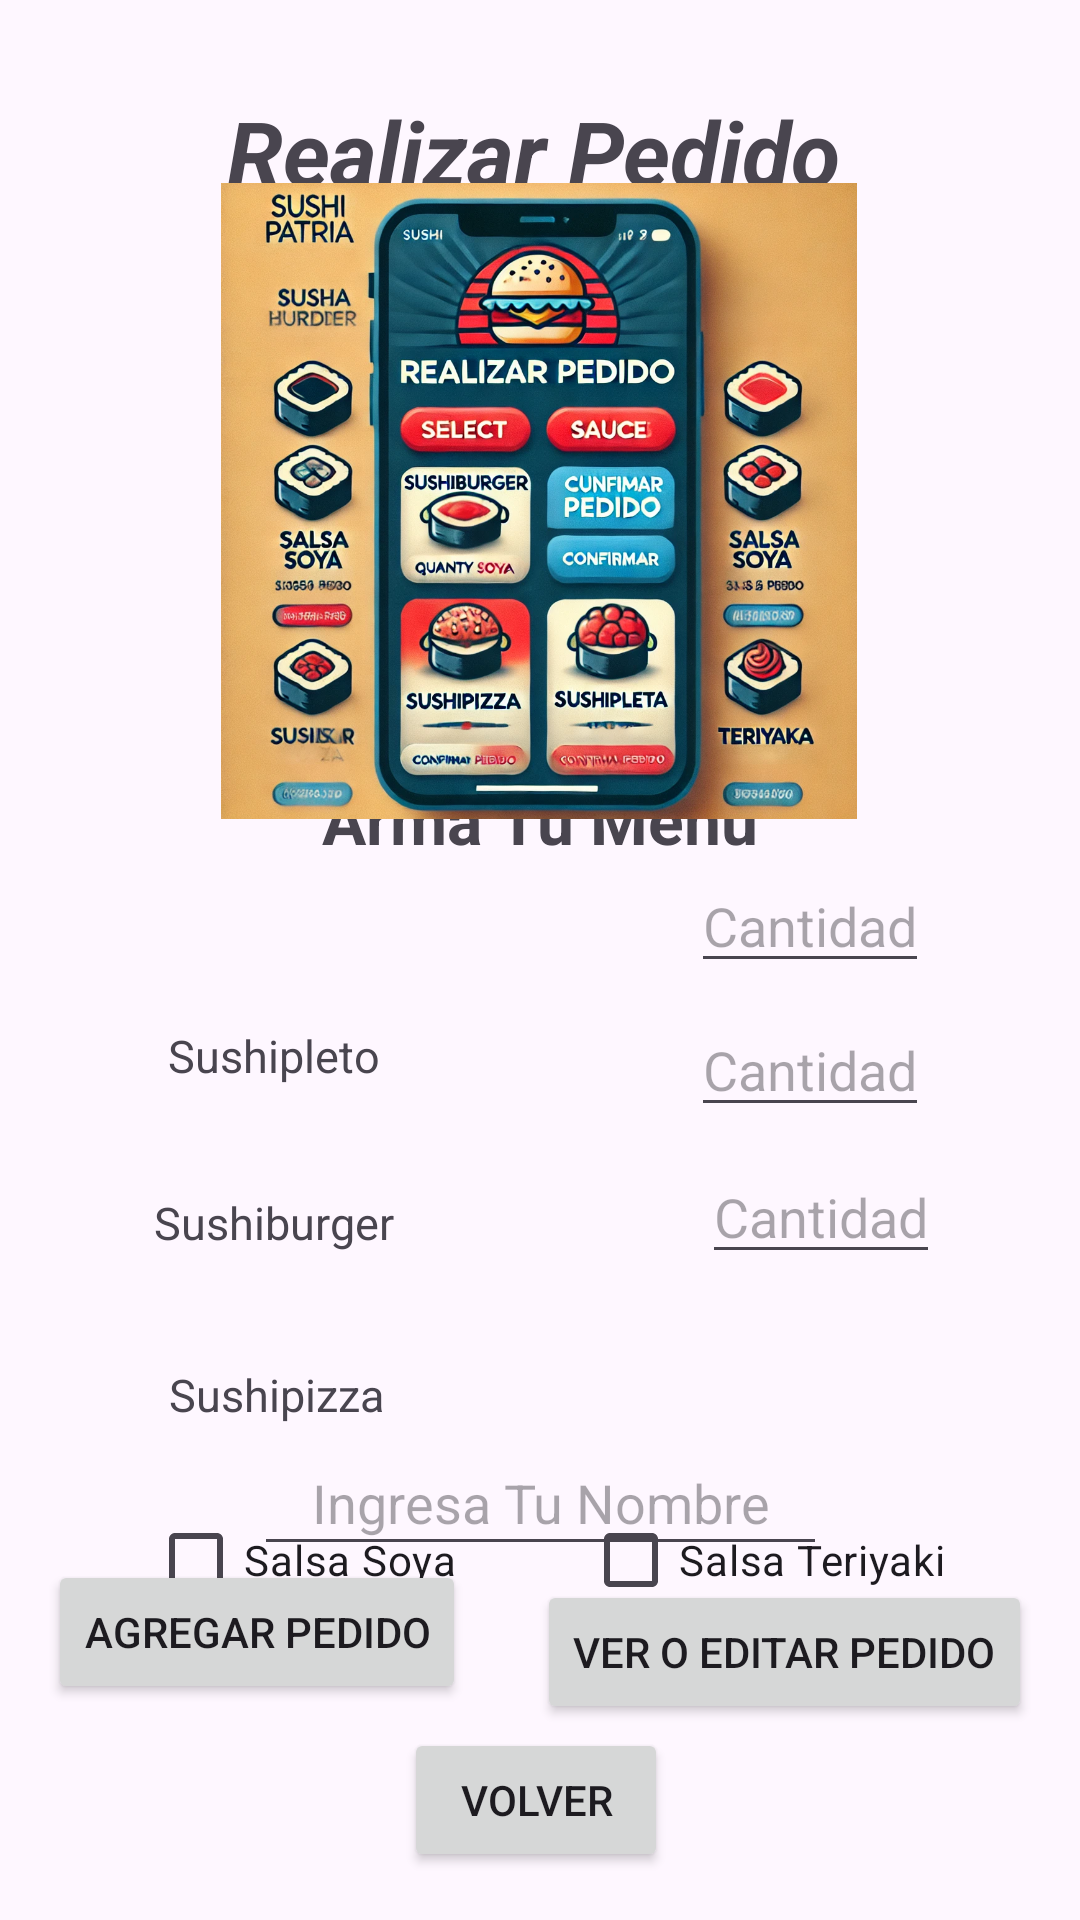

Layout XML and referenced resources for this Android screen:
<!-- AndroidManifest.xml: application theme Theme.SushiPatria -->
<!-- res/layout/activity_realizar_pedido.xml -->
<?xml version="1.0" encoding="utf-8"?>
<androidx.constraintlayout.widget.ConstraintLayout xmlns:android="http://schemas.android.com/apk/res/android"
    xmlns:app="http://schemas.android.com/apk/res-auto"
    xmlns:tools="http://schemas.android.com/tools"
    android:id="@+id/main"
    android:layout_width="match_parent"
    android:layout_height="match_parent"
    tools:context=".activityRealizarPedido">

    <androidx.constraintlayout.widget.ConstraintLayout
        android:layout_width="match_parent"
        android:layout_height="match_parent"
        android:padding="16dp"
        tools:ignore="MissingConstraints"
        tools:layout_editor_absoluteX="-23dp"
        tools:layout_editor_absoluteY="0dp">

        <TextView
            android:id="@+id/textView20"
            android:layout_width="wrap_content"
            android:layout_height="wrap_content"
            android:gravity="center"
            android:text="Realizar Pedido"
            android:textSize="30dp"
            android:textStyle="bold|italic"
            app:layout_constraintBottom_toBottomOf="parent"
            app:layout_constraintEnd_toEndOf="parent"
            app:layout_constraintHorizontal_bias="0.482"
            app:layout_constraintStart_toStartOf="parent"
            app:layout_constraintTop_toTopOf="parent"
            app:layout_constraintVertical_bias="0.025" />

        <TextView
            android:id="@+id/textView21"
            android:layout_width="224dp"
            android:layout_height="34dp"
            android:gravity="center"
            android:text="Arma Tu Menu"
            android:textSize="22dp"
            android:textStyle="bold"
            app:layout_constraintBottom_toBottomOf="parent"
            app:layout_constraintEnd_toEndOf="parent"
            app:layout_constraintHorizontal_bias="0.496"
            app:layout_constraintStart_toStartOf="parent"
            app:layout_constraintTop_toTopOf="parent"
            app:layout_constraintVertical_bias="0.418" />

        <TextView
            android:id="@+id/textView22"
            android:layout_width="82dp"
            android:layout_height="48dp"
            android:layout_marginTop="312dp"
            android:gravity="center"
            android:text="Sushipleto"
            android:textSize="15dp"
            app:layout_constraintEnd_toEndOf="parent"
            app:layout_constraintHorizontal_bias="0.138"
            app:layout_constraintStart_toStartOf="parent"
            app:layout_constraintTop_toTopOf="parent" />

        <EditText
            android:id="@+id/cantidadSushipleto"
            android:layout_width="wrap_content"
            android:layout_height="wrap_content"
            android:hint="Cantidad"
            android:inputType="number"
            app:layout_constraintBottom_toBottomOf="parent"
            app:layout_constraintEnd_toEndOf="parent"
            app:layout_constraintHorizontal_bias="0.862"
            app:layout_constraintStart_toStartOf="parent"
            app:layout_constraintTop_toTopOf="parent"
            app:layout_constraintVertical_bias="0.477" />

        <TextView
            android:id="@+id/textView23"
            android:layout_width="83dp"
            android:layout_height="47dp"
            android:layout_marginTop="368dp"
            android:gravity="center"
            android:text="Sushiburger"
            android:textSize="15dp"
            app:layout_constraintEnd_toEndOf="parent"
            app:layout_constraintHorizontal_bias="0.138"
            app:layout_constraintStart_toStartOf="parent"
            app:layout_constraintTop_toTopOf="parent" />

        <EditText
            android:id="@+id/cantidadSushiburger"
            android:layout_width="wrap_content"
            android:layout_height="wrap_content"
            android:hint="Cantidad"
            android:inputType="number"
            app:layout_constraintBottom_toBottomOf="parent"
            app:layout_constraintEnd_toEndOf="parent"
            app:layout_constraintHorizontal_bias="0.862"
            app:layout_constraintStart_toStartOf="parent"
            app:layout_constraintTop_toTopOf="parent"
            app:layout_constraintVertical_bias="0.562" />

        <TextView
            android:id="@+id/textView24"
            android:layout_width="85dp"
            android:layout_height="50dp"
            android:layout_marginTop="424dp"
            android:gravity="center"
            android:text="Sushipizza"
            android:textSize="15dp"
            app:layout_constraintEnd_toEndOf="parent"
            app:layout_constraintHorizontal_bias="0.139"
            app:layout_constraintStart_toStartOf="parent"
            app:layout_constraintTop_toTopOf="parent" />

        <EditText
            android:id="@+id/cantidadSushipizza"
            android:layout_width="wrap_content"
            android:layout_height="wrap_content"
            android:hint="Cantidad"
            android:inputType="number"
            app:layout_constraintBottom_toBottomOf="parent"
            app:layout_constraintEnd_toEndOf="parent"
            app:layout_constraintHorizontal_bias="0.763"
            app:layout_constraintStart_toEndOf="@+id/textView24"
            app:layout_constraintTop_toTopOf="parent"
            app:layout_constraintVertical_bias="0.648" />

        <CheckBox
            android:id="@+id/checkBoxSoya"
            android:layout_width="wrap_content"
            android:layout_height="wrap_content"
            android:layout_marginTop="480dp"
            android:text="Salsa Soya"
            app:layout_constraintEnd_toEndOf="parent"
            app:layout_constraintHorizontal_bias="0.148"
            app:layout_constraintStart_toStartOf="parent"
            app:layout_constraintTop_toTopOf="parent" />

        <CheckBox
            android:id="@+id/checkBoxTeriyaki"
            android:layout_width="wrap_content"
            android:layout_height="wrap_content"
            android:layout_marginStart="80dp"
            android:layout_marginTop="480dp"
            android:text="Salsa Teriyaki"
            app:layout_constraintEnd_toEndOf="parent"
            app:layout_constraintHorizontal_bias="0.774"
            app:layout_constraintStart_toStartOf="parent"
            app:layout_constraintTop_toTopOf="parent" />

        <Button
            android:id="@+id/btnAgregarPedido"
            android:layout_width="wrap_content"
            android:layout_height="wrap_content"
            android:layout_marginBottom="56dp"
            android:text="Agregar Pedido"
            app:layout_constraintBottom_toBottomOf="parent"
            app:layout_constraintEnd_toEndOf="parent"
            app:layout_constraintHorizontal_bias="0.0"
            app:layout_constraintStart_toStartOf="parent" />

        <Button
            android:id="@+id/btnVerOEditarPedido"
            android:layout_width="wrap_content"
            android:layout_height="wrap_content"
            android:text="Ver O Editar Pedido"
            app:layout_constraintBottom_toBottomOf="parent"
            app:layout_constraintEnd_toEndOf="parent"
            app:layout_constraintHorizontal_bias="1.0"
            app:layout_constraintStart_toStartOf="parent"
            app:layout_constraintTop_toTopOf="parent"
            app:layout_constraintVertical_bias="0.912" />

        <ImageView
            android:id="@+id/imageView2"
            android:layout_width="226dp"
            android:layout_height="212dp"
            app:layout_constraintBottom_toBottomOf="parent"
            app:layout_constraintEnd_toEndOf="parent"
            app:layout_constraintHorizontal_bias="0.496"
            app:layout_constraintStart_toStartOf="parent"
            app:layout_constraintTop_toTopOf="parent"
            app:layout_constraintVertical_bias="0.114"
            app:srcCompat="@drawable/realizarpedido" />

        <Button
            android:id="@+id/btnVolverRealizarPedido"
            android:layout_width="wrap_content"
            android:layout_height="wrap_content"
            android:text="Volver"
            app:layout_constraintBottom_toBottomOf="parent"
            app:layout_constraintEnd_toEndOf="parent"
            app:layout_constraintHorizontal_bias="0.494"
            app:layout_constraintStart_toStartOf="parent"
            app:layout_constraintTop_toTopOf="parent"
            app:layout_constraintVertical_bias="1.0" />

        <EditText
            android:id="@+id/nombrePedido"
            android:layout_width="191dp"
            android:layout_height="45dp"
            android:hint="Ingresa Tu Nombre"
            android:inputType="text"
            android:gravity="center"
            app:layout_constraintBottom_toBottomOf="parent"
            app:layout_constraintEnd_toEndOf="parent"
            app:layout_constraintStart_toStartOf="parent"
            app:layout_constraintTop_toTopOf="parent"
            app:layout_constraintVertical_bias="0.819" />

    </androidx.constraintlayout.widget.ConstraintLayout>


</androidx.constraintlayout.widget.ConstraintLayout>
<!-- resources referenced by this layout -->
<resources>
  <!-- drawable realizarpedido: png bitmap (drawable, 371680 bytes) -->
  <style name="Theme.SushiPatria" parent="Base.Theme.SushiPatria" />
  <style name="Base.Theme.SushiPatria" parent="Theme.Material3.DayNight.NoActionBar">
          
          
      </style>
</resources>
